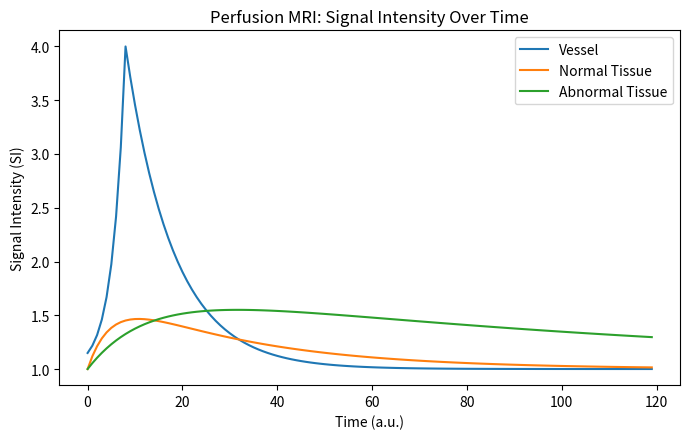
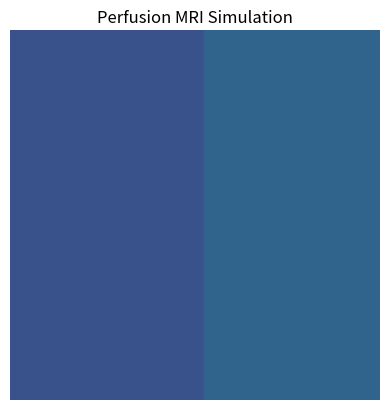

Recreate these plots in Python, in order.
"""
Perfusion MRI simulation - does not have the GUI

This script:
    * builds a simple 2D phantom with three compartments (vessel, normal tissue, abnormal tissue),
    * simulates their signal-intensity evolution over time using simple exponential models,
    * saves:
        * perfusion_sim.gif (or a sequence of PNG frames if GIF cannot be written)
        * si_curves.png (plot of SI vs time for each region)
        * si_curves.csv (numeric SI vs time data)

"""

import numpy as np
import matplotlib.pyplot as plt
from matplotlib import animation
import csv
import os


# USER TUNABLE PARAMETERS
N = 256                 # image size (NxN)
frames = 120            # number of time points
dt = 1.0                # time step (arbitrary units)
phantom_bg = 0.0        # background SI (project spec)
tissue_baseline = 1.0   # baseline tissue SI before contrast (project spec)
vessel_width_px = 12    # width of central vessel stripe
normal_abnormal_split = 0.5  # fraction of width labeled "normal" on left side

# Kinetic model params (simple exponentials)
# Vessel: sharp bolus then wash-out
vessel_peak = 3.0       # amplitude above baseline for vessel
vessel_ttp = 8.0        # time-to-peak (a.u.)
vessel_washout_tau = 10.0

# Normal tissue: faster in, moderate washout
normal_amp = 0.8
normal_rise_tau = 6.0
normal_decay_tau = 30.0

# Abnormal tissue: slower in, retains longer
abnormal_amp = 0.8
abnormal_rise_tau = 14.0
abnormal_decay_tau = 120.0  # long tau ~ retention

# Output paths (current folder)
gif_path = "perfusion_sim.gif"
curves_png_path = "si_curves.png"
curves_csv_path = "si_curves.csv"


# PHANTOM CONSTRUCTION
"""
The following function constructs boolean masks for background, vessel, normal, and abnormal tissue.

Parameters are: 
    n : int
        Matrix size (image is n x n).
    vessel_w : int
        Width in pixels of the central vessel stripe.
    split : float
        Fraction of the non-vessel width used to separate normal vs abnormal tissue.

        
Returns the following: 
    background_mask, vessel_mask, normal_mask, abnormal_mask : np.ndarray (bool)
        Boolean masks with the same shape (n x n), indicating each region.
    
    
Layout
    * A vertical vessel stripe is centered horizontally.
    * Remaining tissue is split into:
        * normal (left) and
        * abnormal (right),
    with a symmetric band around the vessel split half/half.
"""
def build_masks(n=256, vessel_w=12, split=0.5):
    y, x = np.indices((n, n))
    cx = n // 2
    # central vessel stripe
    vessel_mask = (x >= cx - vessel_w//2) & (x < cx + vessel_w//2)

    # everything not-vessel is tissue
    not_vessel = ~vessel_mask
    left_boundary  = int(n * (0.5 - split/2))
    right_boundary = int(n * (0.5 + split/2))

    normal_mask   = not_vessel & (x < left_boundary)
    abnormal_mask = not_vessel & (x >= right_boundary)

    # middle band (excluding vessel): left half = normal, right half = abnormal
    middle_mask = not_vessel & (x >= left_boundary) & (x < right_boundary)
    normal_mask   |= middle_mask & (x < cx)
    abnormal_mask |= middle_mask & (x >= cx)

    background_mask = np.zeros((n, n), dtype=bool)  # whole field = “body”
    return background_mask, vessel_mask, normal_mask, abnormal_mask

bg_mask, vessel_mask, normal_mask, abnormal_mask = build_masks(
    N, vessel_width_px, normal_abnormal_split
)


# KINETIC CURVES
t = np.arange(frames) * dt

# Vessel: quick rise ~ttp then exponential washout (gamma-variate-like simplification)
v_rise = np.exp(-np.maximum(0, vessel_ttp - t) / (vessel_ttp/3 + 1e-9))
v_wash = np.exp(-np.maximum(0, t - vessel_ttp) / (vessel_washout_tau + 1e-9))
vessel_delta = vessel_peak * v_rise * v_wash

# Normal tissue: rise * washout
normal_uptake  = (1 - np.exp(-t / (normal_rise_tau + 1e-9)))
normal_washout = np.exp(-t / (normal_decay_tau + 1e-9))
normal_delta   = normal_amp * (normal_uptake * normal_washout)

# Abnormal tissue: slower rise, slower decay (retention)
abn_uptake   = (1 - np.exp(-t / (abnormal_rise_tau + 1e-9)))
abn_washout  = np.exp(-t / (abnormal_decay_tau + 1e-9))
abnormal_delta = abnormal_amp * (abn_uptake * abn_washout)

# Total SI (baseline + delta)
vessel_si   = tissue_baseline + vessel_delta
normal_si   = tissue_baseline + normal_delta
abnormal_si = tissue_baseline + abnormal_delta


# FRAMES

# Builds a single NxN frame at time index i 
def frame_image_at_index(i):
    img = np.full((N, N), phantom_bg, dtype=float)
    img[normal_mask]   = normal_si[i]
    img[abnormal_mask] = abnormal_si[i]
    img[vessel_mask]   = vessel_si[i]
    return img

frames_data = [frame_image_at_index(i) for i in range(frames)]

disp_min = phantom_bg
disp_max = max(vessel_si.max(), normal_si.max(), abnormal_si.max())


# SAVE SI CURVES (PNG + CSV)
plt.figure(figsize=(7, 4.5))
plt.plot(t, vessel_si,   label="Vessel")
plt.plot(t, normal_si,   label="Normal Tissue")
plt.plot(t, abnormal_si, label="Abnormal Tissue")
plt.xlabel("Time (a.u.)")
plt.ylabel("Signal Intensity (SI)")
plt.title("Perfusion MRI: Signal Intensity Over Time")
plt.legend()
plt.tight_layout()
plt.savefig(curves_png_path)
plt.close()

with open(curves_csv_path, "w", newline="") as f:
    w = csv.writer(f)
    w.writerow(["time", "vessel_si", "normal_si", "abnormal_si"])
    for i in range(len(t)):
        w.writerow([t[i], float(vessel_si[i]), float(normal_si[i]), float(abnormal_si[i])])


# ANIMATION (GIF)
fig = plt.figure(figsize=(4.8, 4.8))
im = plt.imshow(frames_data[0], vmin=disp_min, vmax=disp_max, animated=True)
plt.title("Perfusion MRI Simulation")
plt.axis("off")

def init():
    im.set_array(frames_data[0])
    return [im]

# Updates the function for the GIF animation
def animate(i):
    im.set_array(frames_data[i])
    return [im]

anim = animation.FuncAnimation(fig, animate, init_func=init, frames=frames, interval=80, blit=True)

try:
    from matplotlib.animation import PillowWriter
    anim.save(gif_path, writer=PillowWriter(fps=12))
except Exception:
    # If Pillow/PillowWriter isn’t available, save PNG frames instead
    os.makedirs("perfusion_frames", exist_ok=True)
    for i, img in enumerate(frames_data):
        plt.clf()
        plt.imshow(img, vmin=disp_min, vmax=disp_max)
        plt.axis("off")
        plt.title(f"Perfusion MRI Simulation (t={t[i]:.1f})")
        plt.savefig(f"perfusion_frames/frame_{i:04d}.png", bbox_inches="tight", pad_inches=0)

plt.close(fig)

print("Done. Generated files:")
print(" -", gif_path, "(or ./perfusion_frames/*.png if GIF writing not available)")
print(" -", curves_png_path)
print(" -", curves_csv_path)
